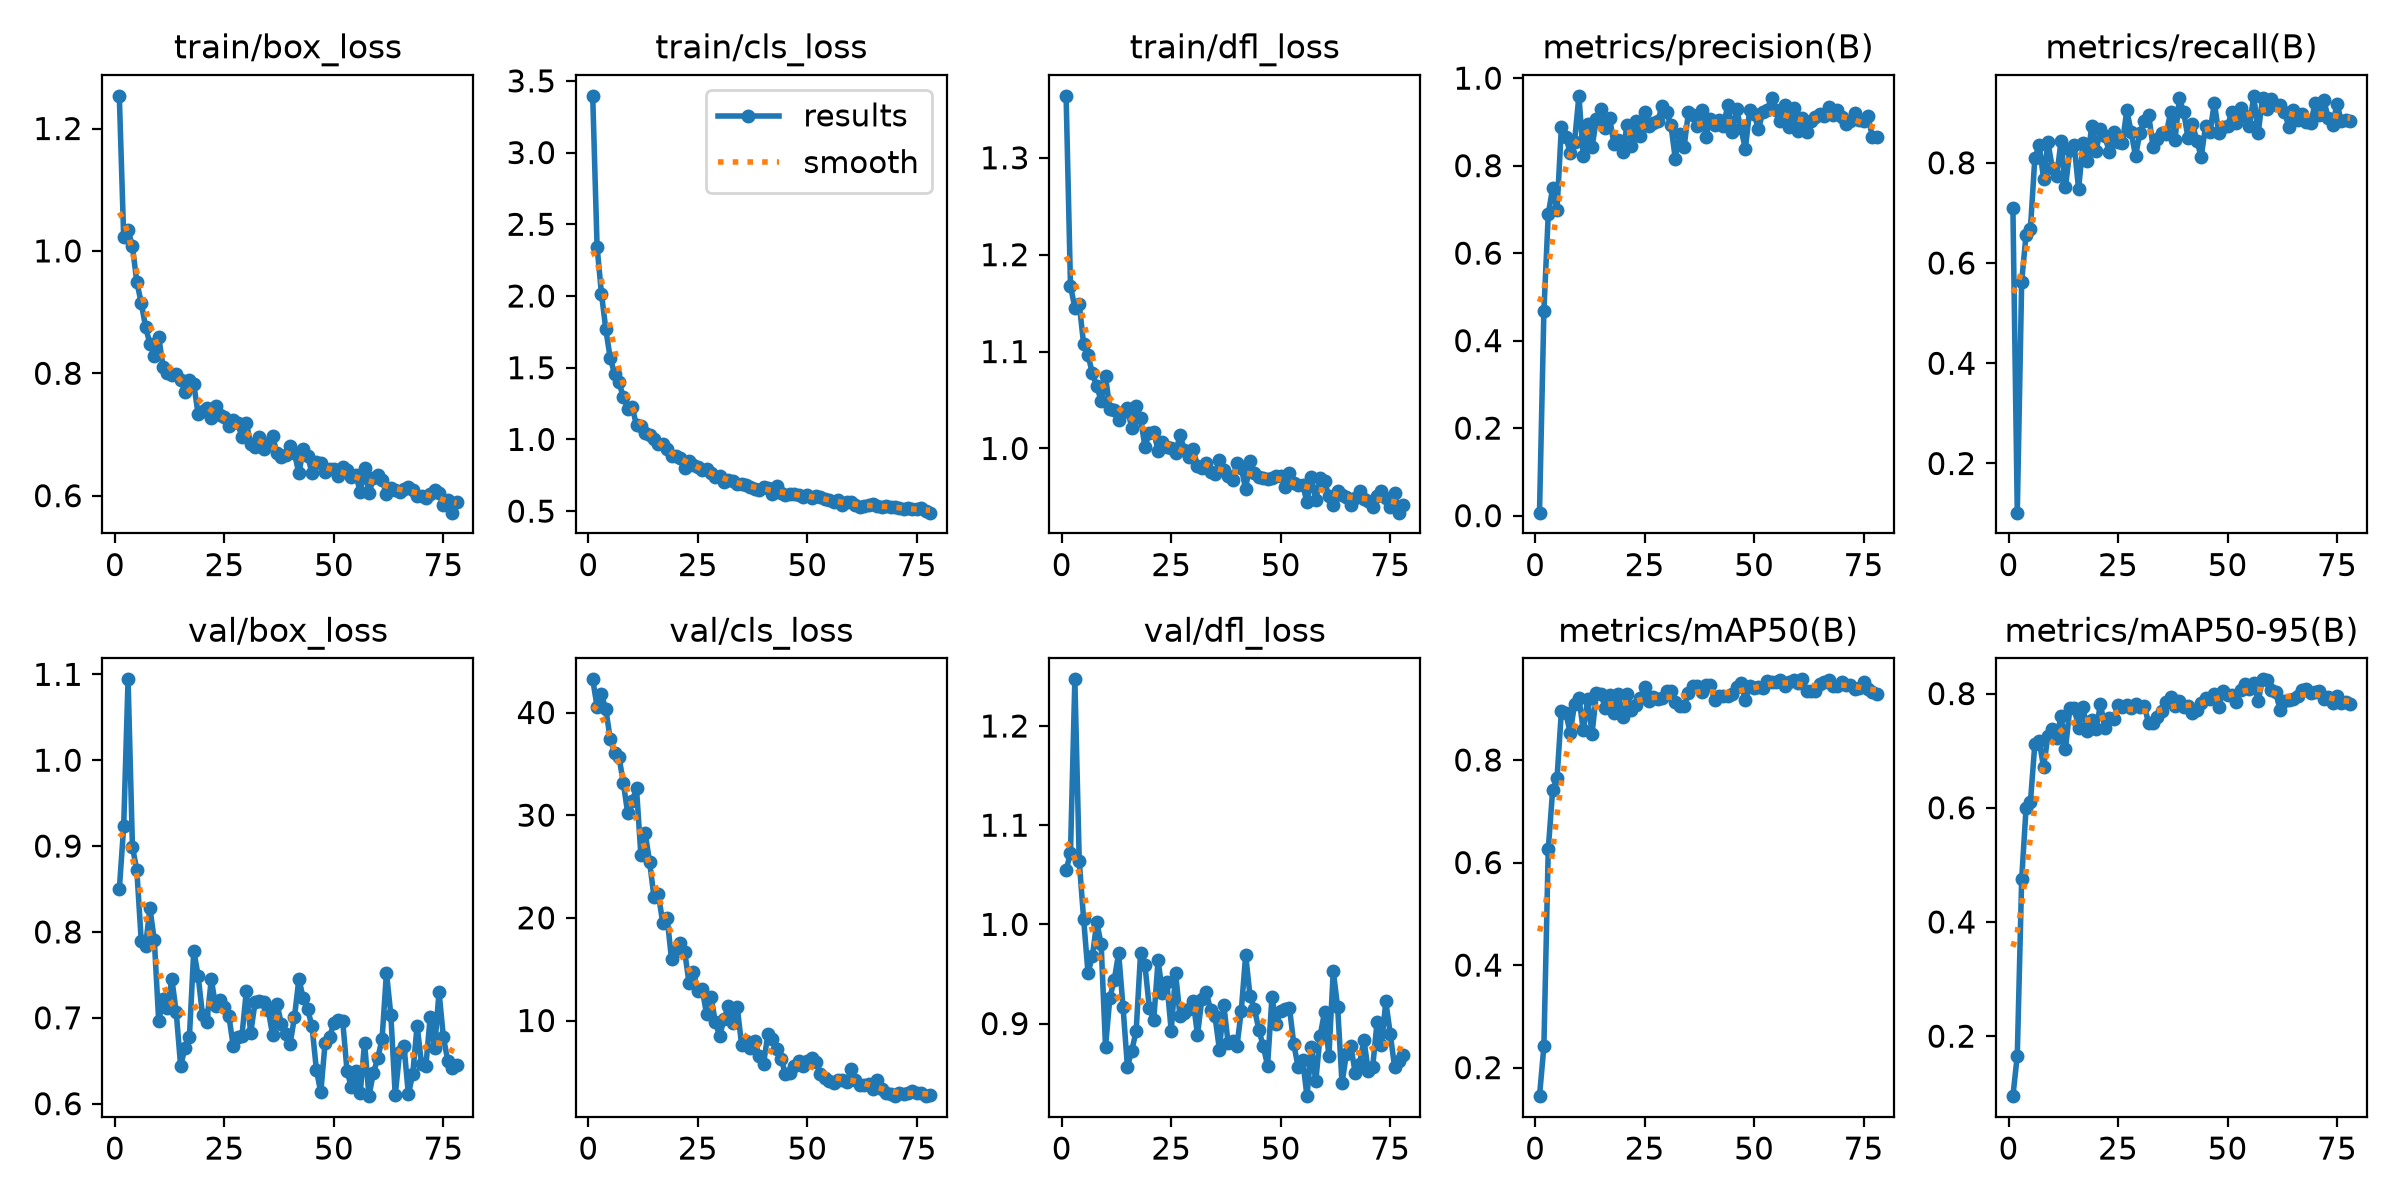

Values plotted in this chart, from the file beside it:
epoch, time, train/box_loss, train/cls_loss, train/dfl_loss, metrics/precision(B), metrics/recall(B), metrics/mAP50(B), metrics/mAP50-95(B), val/box_loss, val/cls_loss, val/dfl_loss, lr/pg0, lr/pg1, lr/pg2
1, 4.294, 1.253, 3.395, 1.364, 0.00678, 0.7101, 0.1444, 0.09497, 0.8495, 43.23, 1.055, 0.0001625, 0.0001625, 0.0001625
2, 7.468, 1.022, 2.342, 1.168, 0.4677, 0.1019, 0.2414, 0.1661, 0.9229, 40.56, 1.072, 0.0003275, 0.0003275, 0.0003275
3, 10.62, 1.035, 2.016, 1.145, 0.6892, 0.563, 0.626, 0.4746, 1.094, 41.77, 1.247, 0.0004909, 0.0004909, 0.0004909
4, 13.84, 1.007, 1.767, 1.149, 0.7484, 0.6562, 0.741, 0.5988, 0.8988, 40.3, 1.064, 0.0004926, 0.0004926, 0.0004926
5, 17.01, 0.9488, 1.566, 1.108, 0.6987, 0.6682, 0.7646, 0.6099, 0.8722, 37.44, 1.005, 0.0004901, 0.0004901, 0.0004901
6, 20.2, 0.9156, 1.459, 1.097, 0.8888, 0.8086, 0.8961, 0.7109, 0.79, 36.08, 0.9512, 0.0004876, 0.0004876, 0.0004876
7, 23.43, 0.8756, 1.399, 1.077, 0.866, 0.835, 0.8923, 0.7167, 0.7841, 35.7, 0.9677, 0.0004852, 0.0004852, 0.0004852
8, 26.68, 0.848, 1.292, 1.064, 0.8297, 0.7684, 0.8529, 0.6712, 0.8274, 33.11, 1.002, 0.0004827, 0.0004827, 0.0004827
9, 29.93, 0.8284, 1.214, 1.049, 0.8551, 0.8408, 0.9084, 0.7262, 0.7901, 30.17, 0.9801, 0.0004802, 0.0004802, 0.0004802
10, 33.4, 0.8593, 1.228, 1.074, 0.9596, 0.7895, 0.9212, 0.7372, 0.6958, 31.37, 0.8767, 0.0004777, 0.0004777, 0.0004777
11, 38.47, 0.8104, 1.099, 1.04, 0.8211, 0.7736, 0.8576, 0.7226, 0.7224, 32.6, 0.9262, 0.0004752, 0.0004752, 0.0004752
12, 43.64, 0.8002, 1.094, 1.04, 0.8941, 0.8438, 0.9182, 0.7612, 0.7115, 26.13, 0.9442, 0.0004728, 0.0004728, 0.0004728
13, 48.79, 0.7965, 1.041, 1.029, 0.8426, 0.7513, 0.8515, 0.7035, 0.7451, 28.22, 0.9711, 0.0004703, 0.0004703, 0.0004703
14, 53.97, 0.7987, 1.033, 1.037, 0.9073, 0.826, 0.9306, 0.7739, 0.7064, 25.41, 0.9163, 0.0004678, 0.0004678, 0.0004678
15, 59.11, 0.7898, 1, 1.041, 0.9285, 0.8346, 0.9297, 0.7747, 0.644, 22.01, 0.8567, 0.0004654, 0.0004654, 0.0004654
16, 64.32, 0.7696, 0.965, 1.021, 0.8868, 0.7473, 0.9015, 0.7402, 0.665, 22.3, 0.8728, 0.0004629, 0.0004629, 0.0004629
17, 69.48, 0.7896, 0.9678, 1.044, 0.9095, 0.8394, 0.926, 0.7765, 0.6772, 19.48, 0.8927, 0.0004604, 0.0004604, 0.0004604
18, 74.66, 0.7822, 0.9351, 1.031, 0.8494, 0.8038, 0.8908, 0.7341, 0.7783, 19.97, 0.9707, 0.0004579, 0.0004579, 0.0004579
19, 79.83, 0.7333, 0.8828, 1.002, 0.858, 0.8734, 0.9284, 0.7541, 0.7488, 15.95, 0.9588, 0.0004554, 0.0004554, 0.0004554
20, 84.96, 0.7392, 0.8855, 1.016, 0.8306, 0.8242, 0.8832, 0.7371, 0.7031, 16.78, 0.9161, 0.000453, 0.000453, 0.000453
21, 90.04, 0.743, 0.8678, 1.017, 0.8935, 0.8668, 0.9291, 0.7816, 0.6956, 17.51, 0.9032, 0.0004505, 0.0004505, 0.0004505
22, 95.2, 0.7273, 0.8003, 0.9978, 0.8461, 0.8534, 0.8973, 0.7393, 0.745, 16.72, 0.9638, 0.000448, 0.000448, 0.000448
23, 100.3, 0.7461, 0.8512, 1.007, 0.9028, 0.8215, 0.9066, 0.7567, 0.7133, 13.63, 0.931, 0.0004456, 0.0004456, 0.0004456
24, 105.5, 0.7311, 0.8242, 1.002, 0.8687, 0.8605, 0.9205, 0.756, 0.7212, 14.76, 0.9415, 0.0004431, 0.0004431, 0.0004431
25, 110.5, 0.7285, 0.8045, 1, 0.923, 0.8406, 0.9427, 0.7807, 0.7128, 12.91, 0.8927, 0.0004406, 0.0004406, 0.0004406
26, 115.6, 0.7141, 0.7842, 0.9955, 0.8895, 0.839, 0.915, 0.7759, 0.7026, 13.07, 0.9505, 0.0004381, 0.0004381, 0.0004381
27, 120.8, 0.7231, 0.7924, 1.014, 0.8974, 0.9046, 0.9231, 0.78, 0.6677, 10.62, 0.9076, 0.0004356, 0.0004356, 0.0004356
28, 126, 0.7188, 0.7678, 0.9984, 0.9012, 0.8616, 0.9189, 0.7752, 0.6772, 12.32, 0.9112, 0.0004332, 0.0004332, 0.0004332
29, 131.1, 0.6966, 0.7407, 0.9912, 0.9372, 0.8132, 0.9212, 0.7815, 0.679, 9.854, 0.9151, 0.0004307, 0.0004307, 0.0004307
30, 136.2, 0.7192, 0.748, 0.9996, 0.9221, 0.8601, 0.9337, 0.7772, 0.7313, 8.491, 0.9232, 0.0004282, 0.0004282, 0.0004282
31, 141.3, 0.6842, 0.7058, 0.9817, 0.8931, 0.8836, 0.9343, 0.7782, 0.6823, 10.2, 0.8885, 0.0004258, 0.0004258, 0.0004258
32, 146.4, 0.6799, 0.7204, 0.9796, 0.8162, 0.8958, 0.9126, 0.7477, 0.718, 11.43, 0.9252, 0.0004233, 0.0004233, 0.0004233
33, 151.5, 0.696, 0.7073, 0.9851, 0.872, 0.8317, 0.9048, 0.7476, 0.7196, 9.735, 0.9318, 0.0004208, 0.0004208, 0.0004208
34, 156.6, 0.6769, 0.6904, 0.9753, 0.8415, 0.847, 0.9048, 0.7582, 0.7188, 11.29, 0.9133, 0.0004183, 0.0004183, 0.0004183
35, 161.7, 0.6865, 0.6893, 0.9741, 0.9216, 0.8602, 0.9306, 0.7701, 0.7093, 7.639, 0.9073, 0.0004158, 0.0004158, 0.0004158
36, 166.8, 0.6975, 0.685, 0.9878, 0.9162, 0.8582, 0.9445, 0.7848, 0.6802, 7.972, 0.8738, 0.0004134, 0.0004134, 0.0004134
37, 171.9, 0.6691, 0.6703, 0.9777, 0.8912, 0.9005, 0.945, 0.7948, 0.7163, 7.333, 0.9189, 0.0004109, 0.0004109, 0.0004109
38, 177, 0.6625, 0.6558, 0.9714, 0.9264, 0.8448, 0.9335, 0.7784, 0.6931, 7.976, 0.8801, 0.0004084, 0.0004084, 0.0004084
39, 182.4, 0.6664, 0.6443, 0.9677, 0.8662, 0.9286, 0.9464, 0.7861, 0.6807, 6.575, 0.8822, 0.0004059, 0.0004059, 0.0004059
40, 187.6, 0.6804, 0.6648, 0.9855, 0.9073, 0.9008, 0.9458, 0.7771, 0.6698, 5.744, 0.8769, 0.0004035, 0.0004035, 0.0004035
41, 193, 0.669, 0.6645, 0.9798, 0.8923, 0.8485, 0.9161, 0.7783, 0.7009, 8.709, 0.9131, 0.000401, 0.000401, 0.000401
42, 198, 0.6366, 0.6215, 0.9579, 0.9035, 0.8777, 0.925, 0.7652, 0.7453, 8.233, 0.9693, 0.0003985, 0.0003985, 0.0003985
43, 203.1, 0.6755, 0.674, 0.9873, 0.8915, 0.8437, 0.9252, 0.7716, 0.7226, 7.266, 0.9274, 0.0003961, 0.0003961, 0.0003961
44, 208.1, 0.6651, 0.623, 0.9746, 0.9383, 0.8121, 0.9242, 0.7837, 0.71, 6.257, 0.9151, 0.0003936, 0.0003936, 0.0003936
45, 213.3, 0.637, 0.6124, 0.9704, 0.8769, 0.8742, 0.9286, 0.7918, 0.69, 4.835, 0.8939, 0.0003911, 0.0003911, 0.0003911
46, 218.3, 0.6547, 0.6179, 0.9699, 0.9285, 0.8617, 0.9428, 0.7901, 0.6396, 4.916, 0.8774, 0.0003886, 0.0003886, 0.0003886
47, 223.3, 0.6535, 0.6211, 0.968, 0.885, 0.9192, 0.9502, 0.7999, 0.6131, 5.554, 0.8577, 0.0003861, 0.0003861, 0.0003861
48, 228.3, 0.6394, 0.6122, 0.9694, 0.8379, 0.8589, 0.9162, 0.776, 0.6712, 6.094, 0.9265, 0.0003837, 0.0003837, 0.0003837
49, 233.4, 0.6428, 0.6017, 0.9717, 0.9278, 0.8714, 0.9448, 0.8046, 0.6774, 5.598, 0.8999, 0.0003812, 0.0003812, 0.0003812
50, 238.5, 0.6442, 0.6109, 0.9716, 0.9175, 0.8738, 0.9397, 0.7976, 0.6941, 6.104, 0.9132, 0.0003787, 0.0003787, 0.0003787
51, 243.6, 0.6324, 0.592, 0.9604, 0.8831, 0.9015, 0.9422, 0.7982, 0.6972, 6.344, 0.9146, 0.0003763, 0.0003763, 0.0003763
52, 248.7, 0.6476, 0.6089, 0.975, 0.9233, 0.8784, 0.94, 0.7849, 0.6967, 5.939, 0.9158, 0.0003738, 0.0003738, 0.0003738
53, 253.8, 0.6417, 0.5951, 0.9641, 0.9283, 0.9097, 0.9548, 0.8069, 0.638, 4.76, 0.8789, 0.0003713, 0.0003713, 0.0003713
54, 258.9, 0.63, 0.5824, 0.9622, 0.9553, 0.8924, 0.952, 0.817, 0.619, 4.412, 0.8558, 0.0003688, 0.0003688, 0.0003688
55, 264, 0.6339, 0.5787, 0.9624, 0.9264, 0.8733, 0.9513, 0.8079, 0.6375, 4.143, 0.8636, 0.0003663, 0.0003663, 0.0003663
56, 269.1, 0.6067, 0.5623, 0.945, 0.9031, 0.9336, 0.9558, 0.8176, 0.6119, 3.949, 0.8268, 0.0003639, 0.0003639, 0.0003639
57, 274.2, 0.6449, 0.5779, 0.9704, 0.9391, 0.8585, 0.9449, 0.7867, 0.6712, 4.244, 0.876, 0.0003614, 0.0003614, 0.0003614
58, 279.4, 0.6038, 0.542, 0.9468, 0.8894, 0.9298, 0.9513, 0.8249, 0.6088, 4.195, 0.8417, 0.0003589, 0.0003589, 0.0003589
59, 284.5, 0.6283, 0.5603, 0.9692, 0.9323, 0.9081, 0.9567, 0.8232, 0.6356, 4.009, 0.8878, 0.0003565, 0.0003565, 0.0003565
60, 289.6, 0.634, 0.5616, 0.9666, 0.8785, 0.9267, 0.9495, 0.8069, 0.6527, 5.247, 0.9113, 0.000354, 0.000354, 0.000354
... 18 more rows
